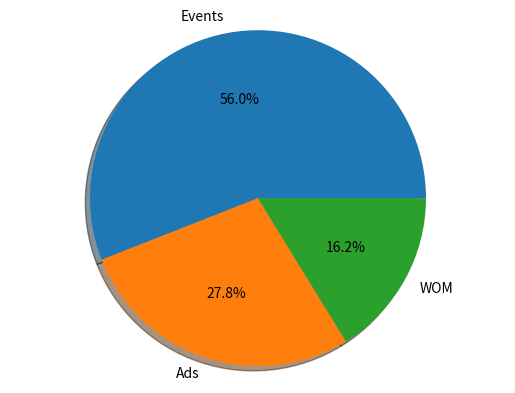

Write the Python code that produced this figure.
from matplotlib import pyplot

ref_name = ["Events", "Ads", "WOM"]
ref_count = [3902, 1938, 1132]

pyplot.pie(ref_count, labels=ref_name, autopct="%.1f%%", shadow=True)
pyplot.axis("equal")
pyplot.show()